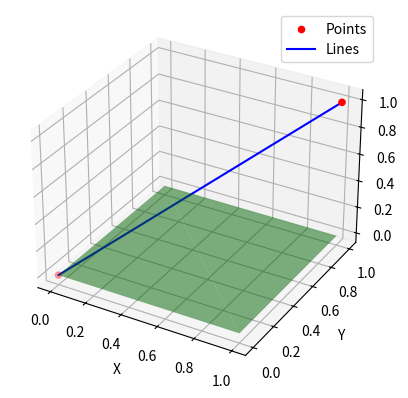

Recreate this plot in Python.
import numpy as np
import matplotlib.pyplot as plt
from mpl_toolkits.mplot3d import Axes3D
class Primitive3DViewer:
    def __init__(self):
        self.points = []  # List of 3D points
        self.lines = []   # List of lines (pairs of points)
        self.polygons = []  # List of polygons (list of points)

    def add_point(self, point):
        """Add a single 3D point (x, y, z)."""
        self.points.append(point)

    def add_line(self, p1, p2):
        """Add a line defined by two points."""
        self.lines.append((p1, p2))

    def add_polygon(self, vertices):
        """Add a polygon defined by a list of vertices."""
        self.polygons.append(vertices)

class Viewer3D(Primitive3DViewer):
    def __init__(self):
        super().__init__()
        self.fig = plt.figure()
        self.ax = self.fig.add_subplot(111, projection='3d')

    def display(self):
        """Render the 3D scene."""
        self.ax.clear()

        # Plot points
        if self.points:
            points = np.array(self.points)
            self.ax.scatter(points[:, 0], points[:, 1], points[:, 2], c='r', label='Points')

        # Plot lines
        for p1, p2 in self.lines:
            x_vals = [p1[0], p2[0]]
            y_vals = [p1[1], p2[1]]
            z_vals = [p1[2], p2[2]]
            self.ax.plot(x_vals, y_vals, z_vals, c='b', label='Lines')

        # Plot polygons
        for vertices in self.polygons:
            vertices = np.array(vertices)
            self.ax.plot_trisurf(vertices[:, 0], vertices[:, 1], vertices[:, 2], alpha=0.5, color='g')

        self.ax.set_xlabel('X')
        self.ax.set_ylabel('Y')
        self.ax.set_zlabel('Z')
        plt.legend()
        plt.show()

viewer = Viewer3D()

# Add primitives
viewer.add_point((0, 0, 0))
viewer.add_point((1, 1, 1))
viewer.add_line((0, 0, 0), (1, 1, 1))
viewer.add_polygon([(0, 0, 0), (1, 0, 0), (1, 1, 0), (0, 1, 0)])

# Display the scene
viewer.display()